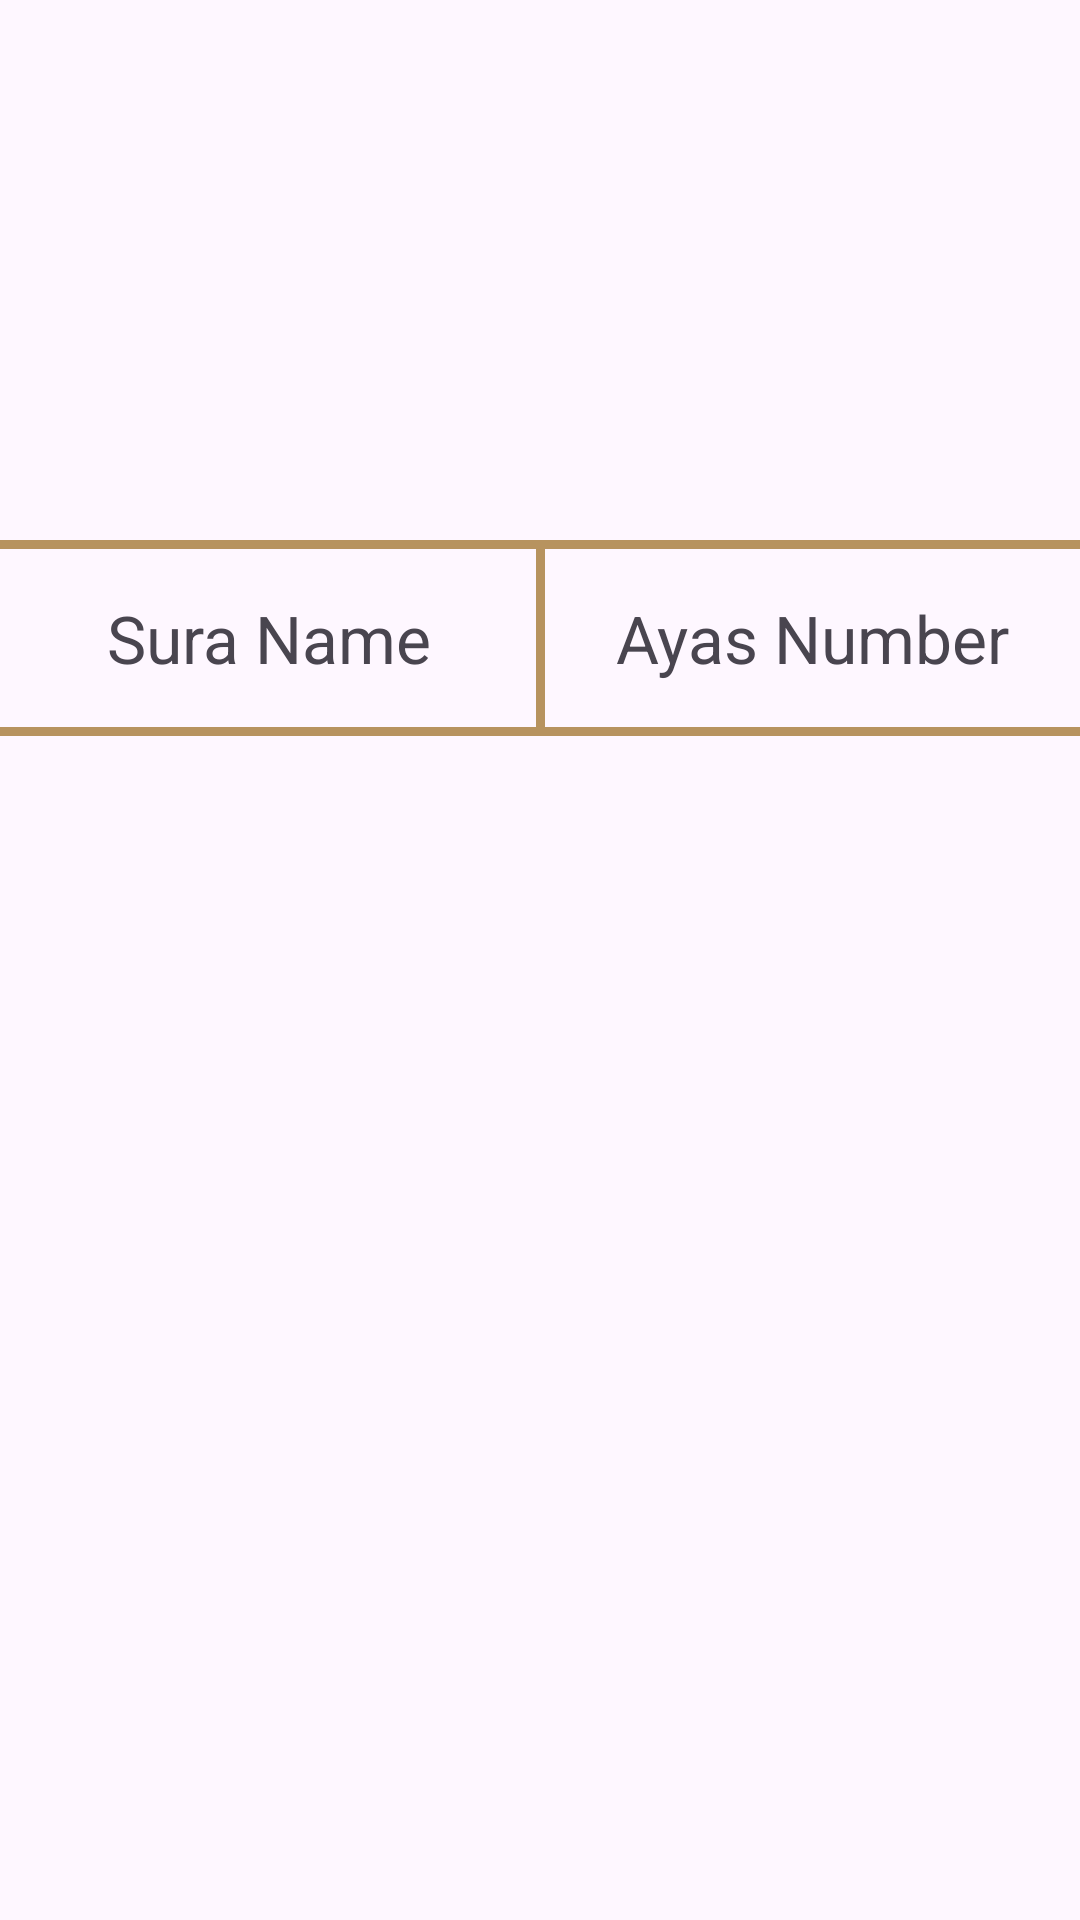

Layout XML and referenced resources for this Android screen:
<!-- AndroidManifest.xml: application theme Theme.IslamiAndroid -->
<!-- res/layout/fragment_quran.xml -->
<?xml version="1.0" encoding="utf-8"?>
<androidx.constraintlayout.widget.ConstraintLayout

    xmlns:xsi="http://www.w3.org/2001/XMLSchema-instance"
    xmlns:android="http://schemas.android.com/apk/res/android"
    android:layout_width="match_parent"
    android:layout_height="match_parent"
    xmlns:app="http://schemas.android.com/apk/res-auto"
    xmlns:tools="http://schemas.android.com/tools"
    tools:background="?attr/backgroundImage"
    xsi:schemaLocation="http://schemas.android.com/apk/res/android">

    <ImageView
        android:id="@+id/home_main_image"
        android:layout_width="wrap_content"
        android:layout_height="0dp"
        android:adjustViewBounds="true"
        android:importantForAccessibility="no"
        android:src="@drawable/quran_home_image"
        app:layout_constraintEnd_toEndOf="parent"
        app:layout_constraintHeight_percent="0.25"
        app:layout_constraintHorizontal_bias="0.5"
        app:layout_constraintStart_toStartOf="parent"
        app:layout_constraintTop_toTopOf="parent"
        tools:ignore="MissingConstraints" />

    <View
        android:id="@+id/line"
        android:layout_width="match_parent"
        android:layout_height="3dp"
        android:layout_marginTop="20dp"
        android:background="?attr/colorPrimary"
        app:layout_constraintTop_toBottomOf="@+id/home_main_image" />

    <include
        android:id="@+id/sura_title"
        layout="@layout/quran_sura_item"
        android:layout_width="match_parent"
        android:layout_height="wrap_content"
        app:layout_constraintEnd_toEndOf="parent"
        app:layout_constraintStart_toStartOf="parent"
        app:layout_constraintTop_toBottomOf="@id/line" />

    <View
        android:id="@+id/line2"
        android:layout_width="match_parent"
        android:layout_height="3dp"
        android:background="?attr/colorPrimary"
        app:layout_constraintTop_toBottomOf="@+id/sura_title" />

    <androidx.recyclerview.widget.RecyclerView
        android:id="@+id/suras_recycler_view"
        android:layout_width="match_parent"
        android:layout_height="0dp"
        app:layoutManager="androidx.recyclerview.widget.LinearLayoutManager"
        app:layout_constraintTop_toBottomOf="@id/line2"
        app:layout_constraintEnd_toEndOf="parent"
        app:layout_constraintStart_toStartOf="parent"
        app:layout_constraintBottom_toBottomOf="parent"
        tools:itemCount="1000"
        tools:listitem="@layout/quran_sura_item"

        />

</androidx.constraintlayout.widget.ConstraintLayout>
<!-- res/layout/quran_sura_item.xml (included above) -->
<?xml version="1.0" encoding="utf-8"?>
<androidx.constraintlayout.widget.ConstraintLayout xmlns:android="http://schemas.android.com/apk/res/android"
    xmlns:app="http://schemas.android.com/apk/res-auto"
    android:layout_width="match_parent"
    android:layout_height="wrap_content">

    <TextView
        android:id="@+id/sura_name"
        android:layout_width="0dp"
        android:layout_height="wrap_content"
        android:gravity="center"
        android:padding="15dp"
        android:text="@string/sura_name"
        android:textSize="22sp"
        app:layout_constraintBottom_toBottomOf="parent"
        app:layout_constraintStart_toStartOf="parent"
        app:layout_constraintEnd_toStartOf="@id/vertical_line"
        app:layout_constraintTop_toTopOf="parent" />

    <View
        android:id="@+id/vertical_line"
        android:layout_width="3dp"
        app:layout_constraintTop_toTopOf="parent"
        android:background="?attr/colorPrimary"
        app:layout_constraintBottom_toBottomOf="parent"
        app:layout_constraintStart_toEndOf="@id/sura_name"
        app:layout_constraintEnd_toStartOf="@id/ayas_number"
        android:layout_height="0dp"/>

    <TextView
        android:id="@+id/ayas_number"
        android:layout_width="0dp"
        android:layout_height="wrap_content"
        android:gravity="center"
        android:padding="15dp"
        android:text="@string/ayas_number"
        android:textSize="22sp"
        app:layout_constraintBottom_toBottomOf="parent"
        app:layout_constraintStart_toEndOf="@id/vertical_line"
        app:layout_constraintEnd_toEndOf="parent"
        app:layout_constraintTop_toTopOf="parent" />

</androidx.constraintlayout.widget.ConstraintLayout>
<!-- resources referenced by this layout -->
<resources>
  <string name="ayas_number">Ayas Number</string>
  <string name="sura_name">Sura Name</string>
  <style name="Theme.IslamiAndroid" parent="Base.Theme.IslamiAndroid" />
  <style name="Base.Theme.IslamiAndroid" parent="Theme.Material3.DayNight.NoActionBar">
          <item name="android:statusBarColor">@color/black</item>
          <item name="android:colorPrimary">@color/brown</item>
          <item name="colorOnPrimary">@color/white</item>
          <item name="colorPrimary">@color/brown</item>
          <item name="logoImage">@drawable/logo</item>
          <item name="logo2Image">@drawable/logo2</item>
          <item name="backgroundGradient">@drawable/background_gradient</item>
          <item name="backgroundImage">@drawable/background</item>
          <item name="textColor">@color/black</item>
          <item name="bottomNavigationBarSelectedItemColor">@color/black</item>
          <item name="bottomNavigationBarColor">@color/brown</item>
          <item name="sebhaHeadImage">@drawable/sebha_head</item>
          <item name="sebhaBodyImage">@drawable/sebha_body</item>
      </style>
  <color name="black">#FF000000</color>
  <color name="brown">#FFB7935F</color>
  <color name="white">#FFFFFFFF</color>
  <!-- drawable sebha_head: png bitmap (drawable-nodpi, 2822 bytes) -->
</resources>
